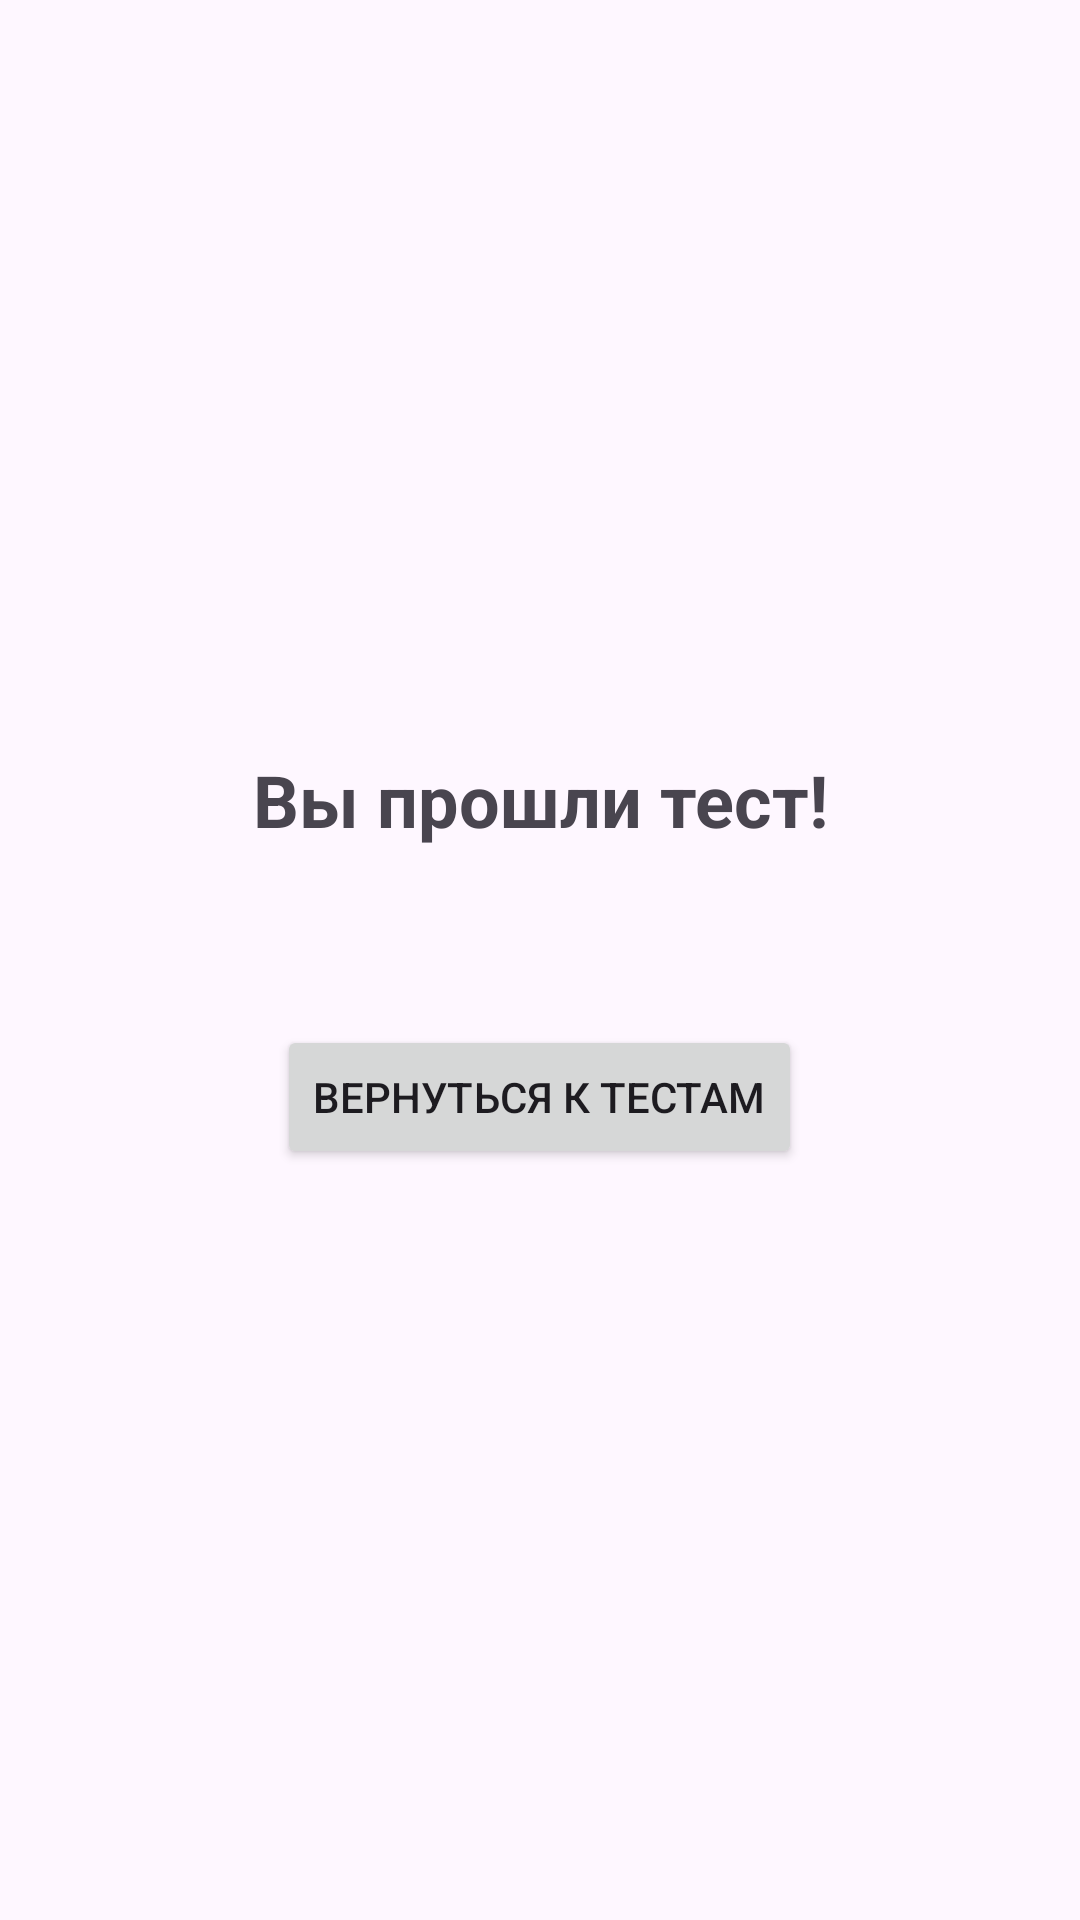

Reconstruct the res/layout file that produces this screen, plus the resources it refers to.
<!-- AndroidManifest.xml: application theme Theme.ХимCase -->
<!-- res/layout/activity_dialogend.xml -->
<?xml version="1.0" encoding="utf-8"?>
<LinearLayout xmlns:android="http://schemas.android.com/apk/res/android"
    xmlns:app="http://schemas.android.com/apk/res-auto"
    xmlns:tools="http://schemas.android.com/tools"
    android:layout_width="match_parent"
    android:layout_height="match_parent"
    tools:context=".DialogendActivity"
    android:gravity="center"
    android:orientation="vertical">

    <TextView
        android:id="@+id/congratulations"
        android:layout_width="match_parent"
        android:layout_height="wrap_content"
        android:text="Вы прошли тест!"
        android:textSize="24dp"
        android:textAlignment="center"
        android:textStyle="bold" />

    <LinearLayout
        android:layout_width="match_parent"
        android:layout_height="wrap_content"
        android:orientation="horizontal"
        android:gravity="center">
        <TextView
            android:id="@+id/correctAnswersCounter"
            android:layout_width="wrap_content"
            android:layout_height="wrap_content"
            android:text=""
            android:textSize="32dp"
            android:textAlignment="center"
            android:textStyle="bold" />
        <TextView
            android:id="@+id/AnswersCount"
            android:layout_width="wrap_content"
            android:layout_height="wrap_content"
            android:text=""
            android:textSize="32dp"
            android:textAlignment="center"
            android:textStyle="bold" />
    </LinearLayout>

    <Button
        android:id="@+id/exitTOquestions"
        android:layout_width="wrap_content"
        android:layout_height="wrap_content"
        android:layout_marginTop="16dp"
        android:text="Вернуться к тестам" />

</LinearLayout>
<!-- resources referenced by this layout -->
<resources>
  <style name="Theme.ХимCase" parent="Base.Theme.ХимCase">
  
          <item name="windowNoTitle">true</item>
          <item name="android:windowFullscreen">true</item>
      </style>
  <style name="Base.Theme.ХимCase" parent="Theme.Material3.DayNight.NoActionBar">
          
          
      </style>
</resources>
